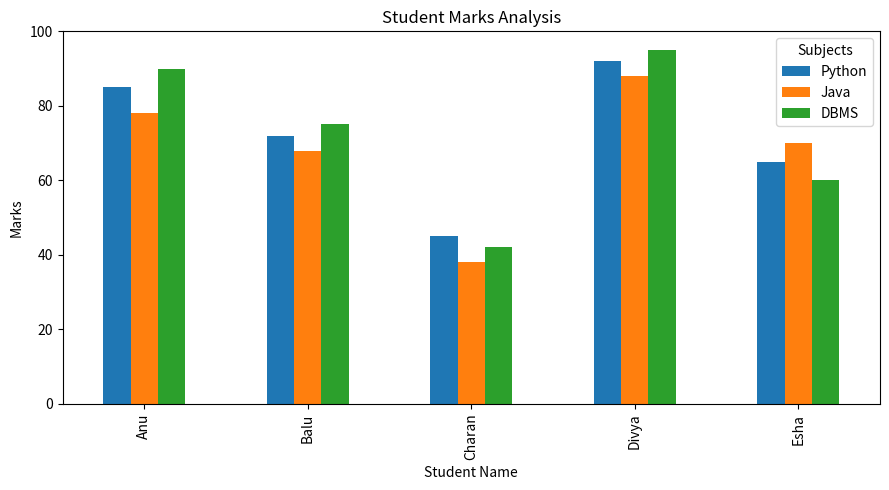

Source code (Python):

import pandas as pd
import matplotlib.pyplot as plt

# Student data
data = {
    "Name": ["Anu", "Balu", "Charan", "Divya", "Esha"],
    "Python": [85, 72, 45, 92, 65],
    "Java": [78, 68, 38, 88, 70],
    "DBMS": [90, 75, 42, 95, 60]
}

df = pd.DataFrame(data)

# Calculate average marks
subjects = ["Python", "Java", "DBMS"]
df["Average"] = df[subjects].mean(axis=1).round(2)

# Determine pass or fail
df["Result"] = df[subjects].apply(
    lambda row: "Pass" if (row >= 40).all() else "Fail",
    axis=1
)

# Display student report
print("\n===== STUDENT PERFORMANCE ANALYZER =====")
print(df.to_string(index=False))

# Find the topper
topper = df.loc[df["Average"].idxmax()]

print("\nTop Performer:", topper["Name"])
print("Average Marks:", topper["Average"])

# Class average
print("\nClass Average:", round(df["Average"].mean(), 2))

# Save report
df.to_csv("student_report.csv", index=False)
print("\nReport saved as student_report.csv")

# Create marks chart
df.plot(
    x="Name",
    y=subjects,
    kind="bar",
    figsize=(9, 5)
)

plt.title("Student Marks Analysis")
plt.xlabel("Student Name")
plt.ylabel("Marks")
plt.ylim(0, 100)
plt.legend(title="Subjects")
plt.tight_layout()
plt.savefig("student_analysis.png")
plt.show()
